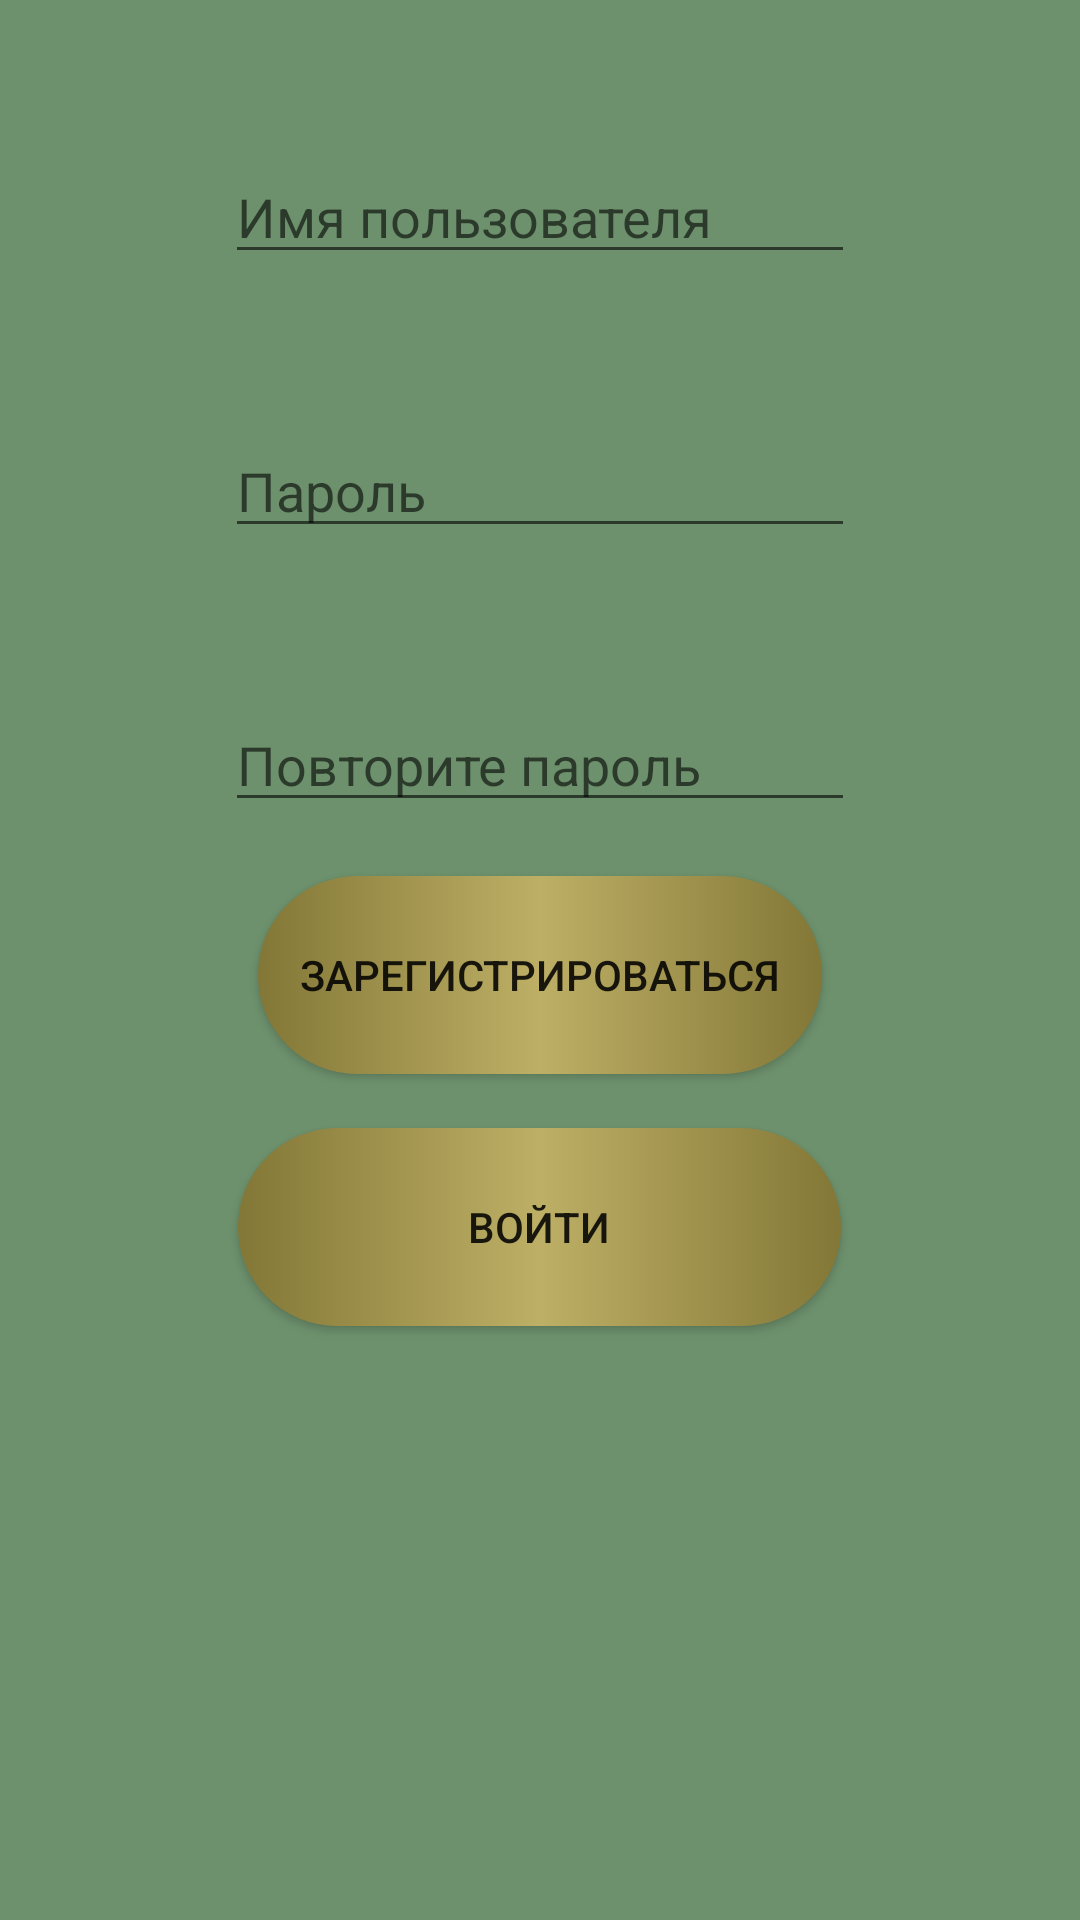

Here is an Android app screen rendered from its layout file. Give the layout XML and the strings, colors and styles it references.
<!-- AndroidManifest.xml: application theme Theme.MyApplication_project -->
<!-- res/layout/activity_register.xml -->
<?xml version="1.0" encoding="utf-8"?>
<RelativeLayout xmlns:android="http://schemas.android.com/apk/res/android"
    xmlns:app="http://schemas.android.com/apk/res-auto"
    xmlns:tools="http://schemas.android.com/tools"
    android:layout_width="match_parent"
    android:layout_height="match_parent"
    android:textColor="#08290A"
    android:background="@color/back_1"
    tools:context=".MainActivity">


    <EditText
        android:id="@+id/et_username"
        android:layout_width="wrap_content"
        android:layout_height="wrap_content"
        android:layout_alignParentTop="true"
        android:layout_centerHorizontal="true"
        android:layout_marginTop="50dp"
        android:ems="10"
        android:inputType="text"
        android:hint="Имя пользователя"/>


    <EditText
        android:id="@+id/et_password"
        android:layout_width="wrap_content"
        android:layout_height="wrap_content"
        android:layout_centerHorizontal="true"
        android:layout_marginTop="50dp"
        android:ems="10"
        android:layout_below="@+id/et_username"
        android:inputType="textPassword"
        android:hint="Пароль"/>

    <EditText
        android:id="@+id/et_cpassword"
        android:layout_width="wrap_content"
        android:layout_height="wrap_content"
        android:layout_centerHorizontal="true"
        android:layout_marginTop="50dp"
        android:ems="10"
        android:layout_below="@+id/et_password"
        android:inputType="textPassword"
        android:hint="Повторите пароль"/>

    <Button
        android:id="@+id/btn_register"
        android:layout_width="188dp"
        android:layout_height="66dp"

        android:layout_below="@+id/et_cpassword"
        android:layout_centerHorizontal="true"
        android:layout_marginTop="18dp"
        android:background="@drawable/bt"
        android:ems="10"
        android:text="Зарегистрироваться" />

    <Button
        android:id="@+id/btn_login"
        android:layout_width="201dp"
        android:layout_height="66dp"

        android:layout_below="@+id/btn_register"
        android:layout_centerHorizontal="true"
        android:layout_marginTop="18dp"
        android:background="@drawable/bt"
        android:ems="10"
        android:text="Войти" />


</RelativeLayout>
<!-- resources referenced by this layout -->
<resources>
  <color name="back_1">#6D916D</color>
  <!-- drawable bt (drawable) -->
  <?xml version="1.0" encoding="utf-8"?>
  <selector xmlns:android="http://schemas.android.com/apk/res/android">
      <item android:state_pressed="true">
          <shape android:shape="rectangle">
              <corners android:radius="50sp"/>
              <solid android:color="#000"/>
          </shape>
      </item>
  
      <item android:state_enabled="true">
          <shape android:shape="rectangle">
              <gradient android:startColor="#837737"
                  android:centerColor="#BDAF65"
                  android:endColor="#837737"/>
              <corners android:radius="50sp"/>
  
          </shape>
      </item>
  </selector>
  <style name="Theme.MyApplication_project" parent="Theme.AppCompat.Light.DarkActionBar">
          
          <item name="colorPrimary">@color/purple_500</item>
          <item name="colorPrimaryVariant">@color/purple_700</item>
          <item name="colorOnPrimary">@color/white</item>
          
          <item name="colorSecondary">@color/teal_200</item>
          <item name="colorSecondaryVariant">@color/teal_700</item>
          <item name="colorOnSecondary">@color/black</item>
          
          <item name="android:statusBarColor">?attr/colorPrimaryVariant</item>
          
      </style>
  <color name="purple_500">#3C463C</color>
  <color name="purple_700">#405540</color>
  <color name="white">#FFFFFFFF</color>
  <color name="teal_200">#6D916D</color>
  <color name="teal_700">#405540</color>
  <color name="black">#FF000000</color>
</resources>
